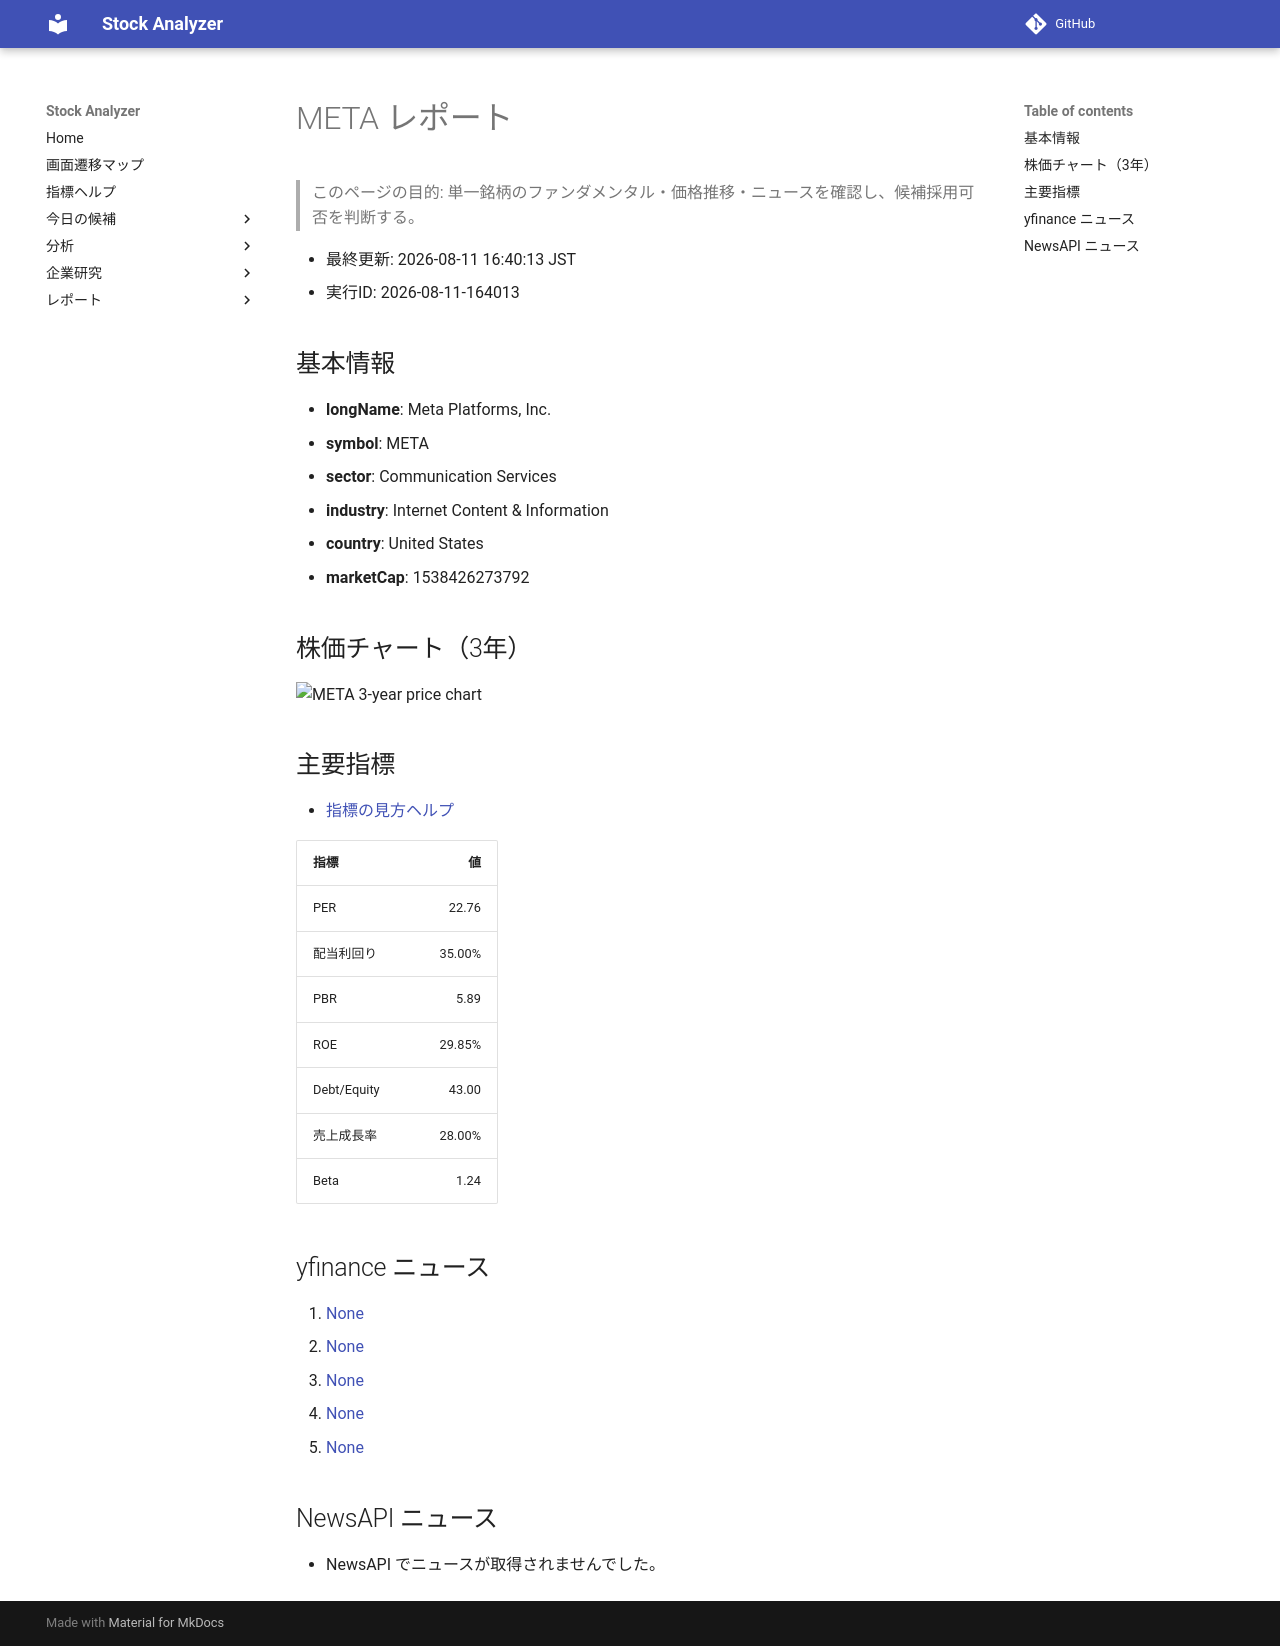

repository: Yumi-note/Making-APP · page: reports/2026-08-11/164013/META/index.html · generator: mkdocs

# META レポート

> このページの目的: 単一銘柄のファンダメンタル・価格推移・ニュースを確認し、候補採用可否を判断する。

- 最終更新: 2026-08-11 16:40:13 JST
- 実行ID: 2026-08-11-164013

## 基本情報

- **longName**: Meta Platforms, Inc.
- **symbol**: META
- **sector**: Communication Services
- **industry**: Internet Content & Information
- **country**: United States
- **marketCap**: 1538426273792

## 株価チャート（3年）

![META 3-year price chart](META_3y.png)

## 主要指標

- [指標の見方ヘルプ](../../../../indicators.md)

| 指標 | 値 |
|---|---:|
| PER | 22.76 |
| 配当利回り | 35.00% |
| PBR | 5.89 |
| ROE | 29.85% |
| Debt/Equity | 43.00 |
| 売上成長率 | 28.00% |
| Beta | 1.24 |

## yfinance ニュース

1. [None](None)
2. [None](None)
3. [None](None)
4. [None](None)
5. [None](None)

## NewsAPI ニュース

- NewsAPI でニュースが取得されませんでした。
